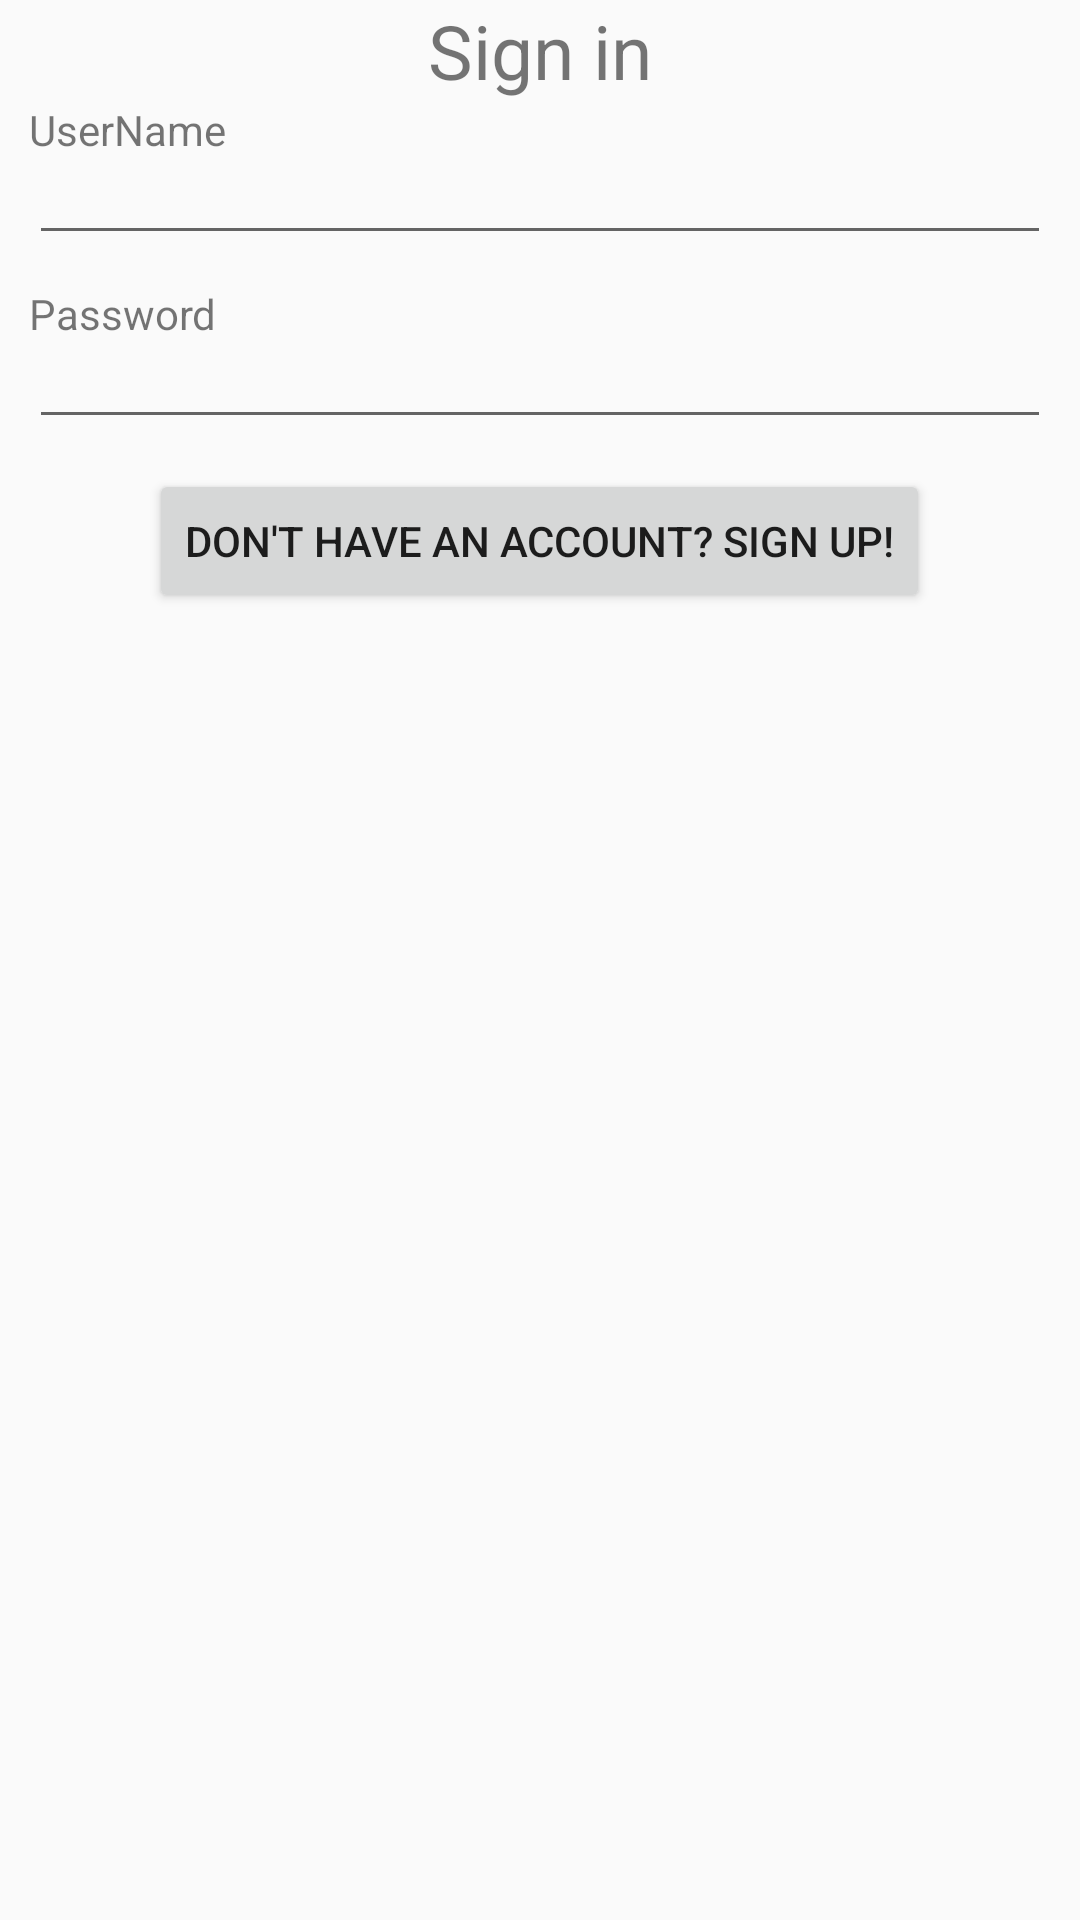

Write the Android layout XML for this screen, with the resource values it uses.
<!-- AndroidManifest.xml: application theme AppTheme -->
<!-- res/layout/activity_login.xml -->
<?xml version="1.0" encoding="utf-8"?>
<LinearLayout xmlns:android="http://schemas.android.com/apk/res/android"
    xmlns:tools="http://schemas.android.com/tools"
    android:layout_width="match_parent"
    android:layout_height="match_parent"
    android:gravity="center_horizontal"
    android:orientation="vertical"
    android:paddingBottom="@dimen/activity_vertical_margin"
    android:paddingLeft="@dimen/activity_horizontal_margin"
    android:paddingRight="@dimen/activity_horizontal_margin"
    android:paddingTop="@dimen/activity_vertical_margin"
    tools:context=".LoginActivity">

    
    <TextView
        android:layout_width="wrap_content"
        android:layout_height="wrap_content"
        android:text="@string/title_activity_login"
        android:textSize="25sp" />

    <RelativeLayout
        android:layout_width="match_parent"
        android:layout_height="wrap_content">

        <TextView
            android:layout_width="wrap_content"
            android:layout_height="wrap_content"
            android:layout_alignParentLeft="true"
            android:layout_marginLeft="10dp"
            android:text="UserName" />

        <EditText
            android:id="@+id/editText"
            android:layout_width="match_parent"
            android:layout_height="wrap_content"
            android:layout_margin="10dp"
            android:singleLine="true"
            android:textColorLink="@android:color/black" />

    </RelativeLayout>


    <RelativeLayout
        android:layout_width="fill_parent"
        android:layout_height="wrap_content">

        <TextView
            android:layout_width="wrap_content"
            android:layout_height="wrap_content"
            android:layout_alignParentLeft="true"
            android:layout_marginLeft="10dp"
            android:text="Password" />

        <EditText
            android:id="@+id/editText2"
            android:layout_width="match_parent"
            android:layout_height="wrap_content"
            android:layout_margin="10dp"
            android:inputType="textPassword" />

    </RelativeLayout>

    <Button
        android:layout_width="wrap_content"
        android:id="@+id/signUp"
        android:layout_height="wrap_content"
        android:text="Don't have an account? Sign Up!"/>

</LinearLayout>
<!-- resources referenced by this layout -->
<resources>
  <string name="title_activity_login">Sign in</string>
  <style name="AppTheme" parent="Theme.AppCompat.Light.DarkActionBar">
          
          <item name="android:actionOverflowButtonStyle">@style/MyActionButtonOverflow
          </item>
      </style>
  <style name="MyActionButtonOverflow" parent="android:style/Widget.Holo.Light.ActionButton.Overflow">
          <item name="android:src">@drawable/search</item>
          <item name="android:background">@color/colorPrimary</item>
      </style>
  <color name="colorPrimary">#FF7033</color>
</resources>
